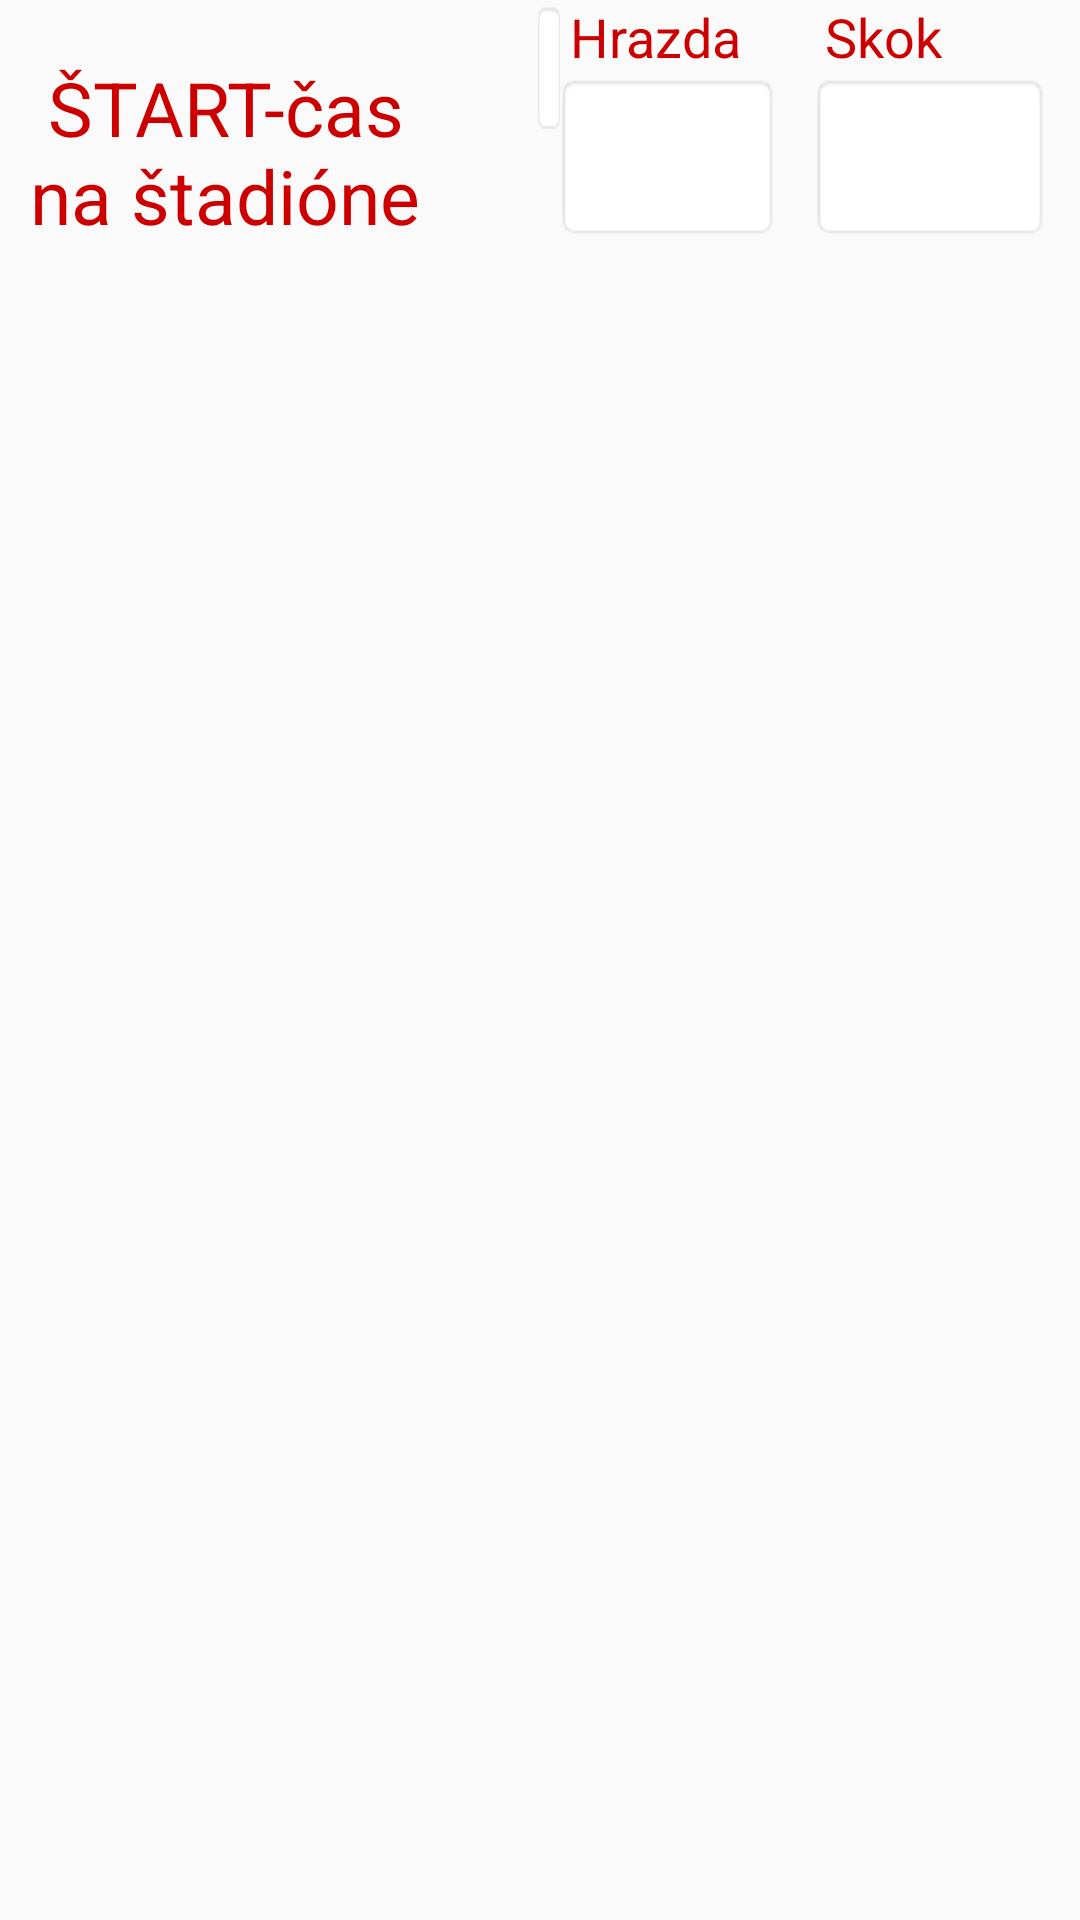

This screen was rendered from an Android layout file. Write that file and the resources it references.
<!-- AndroidManifest.xml: application theme AppTheme -->
<!-- res/layout/telesna_disciplines_form.xml -->
<LinearLayout xmlns:android="http://schemas.android.com/apk/res/android"
    android:id="@+id/disciplines_layout"
    android:layout_width="match_parent"
    android:layout_height="wrap_content"
    android:layout_below="@+id/person_layout">

    <RelativeLayout
        android:layout_width="@dimen/TVdisciplines_LL_width"
        android:layout_height="@dimen/TVdisciplines_LL_height">

        <Button
            android:id="@+id/btnStadion"
            android:layout_width="@dimen/btnStadion_LL_width"
            android:layout_height="@dimen/btnStadion_LL_height"
            android:text="@string/cas_stadion"
            android:layout_marginTop="@dimen/margin_13dp"
            android:textColor="@color/colorRed"
            android:textSize="@dimen/button_text_size"
            android:onClick="operateStadiumTimer"
            android:background="@drawable/roundedbuttongreen"
            style="@android:style/Widget.Holo.ActionButton.TextButton"/>
    </RelativeLayout>

    <RelativeLayout
        android:layout_width="wrap_content"
        android:layout_height="wrap_content">


        <TextView
            android:id="@+id/edit_attempt"
            android:layout_width="10dp"
            android:layout_height="wrap_content"
            android:layout_marginLeft="8dp"

            android:background="@android:drawable/editbox_background"
            android:textSize="25sp"
            android:gravity="center"
            android:textColor="#000"
            android:singleLine="true"/>

        <TextView
            android:id="@+id/text_pullup"
            android:layout_width="wrap_content"
            android:layout_height="wrap_content"
            android:layout_marginLeft="@dimen/margin_20dp"
            android:text="@string/disc_hrazda"
            android:textColor="@color/colorRed"
            android:textSize="@dimen/person_text_size"/>
        <EditText
            android:id="@+id/edit_pullup"
            android:layout_width="@dimen/disc_edit_hrazda_width"
            android:layout_height="wrap_content"
            android:layout_marginLeft="@dimen/margin_15dp"
            android:background="@android:drawable/editbox_background"
            android:layout_below="@+id/text_pullup"
            android:textSize="@dimen/person_edit_text_size"
            android:maxLength="2"
            android:gravity="center"
            android:singleLine="true"
            android:textColor="@color/colorBlack"
            android:inputType="number"/>

        <TextView
            android:id="@+id/text_jump"
            android:layout_width="wrap_content"
            android:layout_height="wrap_content"
            android:layout_marginLeft="@dimen/disc_skok_text_marginL"
            android:text="@string/disc_skok"
            android:textColor="@color/colorRed"
            android:textSize="@dimen/person_text_size"/>
        <EditText
            android:id="@+id/edit_jump"
            android:layout_width="@dimen/disc_edit_skok_width"
            android:layout_height="wrap_content"
            android:layout_marginLeft="@dimen/disc_edit_skok_marginL"
            android:background="@android:drawable/editbox_background"
            android:layout_below="@+id/text_jump"
            android:textSize="@dimen/person_edit_text_size"
            android:maxLength="3"
            android:gravity="center"
            android:singleLine="true"
            android:textColor="@color/colorBlack"
            android:inputType="number"/>

        <TextView
            android:id="@+id/text_crunch"
            android:layout_width="wrap_content"
            android:layout_height="wrap_content"
            android:layout_marginLeft="@dimen/disc_brusaky_text_marginL"
            android:text="@string/disc_brusaky"
            android:textColor="@color/colorRed"
            android:textSize="@dimen/person_text_size"/>
        <EditText
            android:id="@+id/edit_crunch"
            android:layout_width="@dimen/disc_edit_brusaky_width"
            android:layout_height="wrap_content"
            android:layout_marginLeft="@dimen/disc_edit_brusaky_marginL"
            android:background="@android:drawable/editbox_background"
            android:layout_below="@+id/text_crunch"
            android:textSize="@dimen/person_edit_text_size"
            android:maxLength="3"
            android:gravity="center"
            android:singleLine="true"
            android:textColor="@color/colorBlack"
            android:inputType="number"/>

        <TextView
            android:id="@+id/text_sprint"
            android:layout_width="wrap_content"
            android:layout_height="wrap_content"
            android:layout_marginLeft="@dimen/disc_sprint_text_marginL"
            android:text="@string/disc_sprint"
            android:textColor="@color/colorRed"
            android:textSize="@dimen/person_text_size"/>
        <EditText
            android:id="@+id/edit_sprint"
            android:layout_width="@dimen/disc_edit_sprint_width"
            android:layout_height="wrap_content"
            android:layout_marginLeft="@dimen/disc_edit_sprint_marginL"
            android:background="@android:drawable/editbox_background"
            android:layout_below="@+id/text_sprint"
            android:textSize="@dimen/person_edit_text_size"
            android:maxLength="4"
            android:gravity="center"
            android:singleLine="true"
            android:textColor="@color/colorBlack"
            android:inputType="numberDecimal"/>

        <TextView
            android:id="@+id/text_12min"
            android:layout_width="wrap_content"
            android:layout_height="wrap_content"
            android:layout_marginLeft="@dimen/disc_beh_text_marginL"
            android:text="@string/disc_beh"
            android:textColor="@color/colorRed"
            android:textSize="@dimen/person_text_size"/>
        <EditText
            android:id="@+id/edit_12min"
            android:layout_width="@dimen/disc_edit_beh_width"
            android:layout_height="wrap_content"
            android:layout_marginLeft="@dimen/disc_edit_beh_marginL"
            android:background="@android:drawable/editbox_background"
            android:layout_below="@+id/text_12min"
            android:textSize="@dimen/person_edit_text_size"
            android:maxLength="4"
            android:gravity="center"
            android:singleLine="true"
            android:textColor="@color/colorBlack"
            android:inputType="numberDecimal"/>

        <TextView
            android:id="@+id/text_swimming"
            android:layout_width="wrap_content"
            android:layout_height="wrap_content"
            android:layout_marginLeft="@dimen/disc_plavanie_text_marginL"
            android:text="@string/disc_plavanie"
            android:textColor="@color/colorRed"
            android:textSize="@dimen/person_text_size"/>
        <EditText
            android:id="@+id/edit_swimming"
            android:layout_width="@dimen/disc_edit_plavanie_width"
            android:layout_height="wrap_content"
            android:layout_marginLeft="@dimen/disc_edit_plavanie_marginL"
            android:background="@android:drawable/editbox_background"
            android:layout_below="@+id/text_swimming"
            android:textSize="@dimen/person_edit_text_size"
            android:maxLength="4"
            android:gravity="center"
            android:singleLine="true"
            android:textColor="@color/colorBlack"
            android:inputType="numberDecimal"/>
    </RelativeLayout>

    <RelativeLayout
        android:layout_width="wrap_content"
        android:layout_height="wrap_content">
        <Button
            android:id="@+id/b_write"
            android:layout_width="@dimen/button_width"
            android:layout_height="wrap_content"
            android:layout_alignParentRight="true"
            android:layout_marginTop="@dimen/margin_15dp"
            android:textSize="@dimen/button_text_size"
            android:textStyle="bold"
            android:textColor="@color/colorWhite"
            android:text="@string/zapis_vykon"
            android:background="@drawable/button_button"
            style="@android:style/Widget.Holo.ActionButton.TextButton"/>
    </RelativeLayout>

</LinearLayout>
<!-- resources referenced by this layout -->
<resources>
  <color name="colorBlack">#000</color>
  <color name="colorRed">#cc0000</color>
  <color name="colorWhite">#FFF</color>
  <dimen name="TVdisciplines_LL_height">70dp</dimen>
  <dimen name="TVdisciplines_LL_width">170dp</dimen>
  <dimen name="btnStadion_LL_height">60dp</dimen>
  <dimen name="btnStadion_LL_width">150dp</dimen>
  <dimen name="button_text_size">25sp</dimen>
  <dimen name="button_width">160dp</dimen>
  <dimen name="disc_beh_text_marginL">400dp</dimen>
  <dimen name="disc_brusaky_text_marginL">195dp</dimen>
  <dimen name="disc_edit_beh_marginL">395dp</dimen>
  <dimen name="disc_edit_beh_width">95dp</dimen>
  <dimen name="disc_edit_brusaky_marginL">190dp</dimen>
  <dimen name="disc_edit_brusaky_width">80dp</dimen>
  <dimen name="disc_edit_hrazda_width">75dp</dimen>
  <dimen name="disc_edit_plavanie_marginL">500dp</dimen>
  <dimen name="disc_edit_plavanie_width">90dp</dimen>
  <dimen name="disc_edit_skok_marginL">100dp</dimen>
  <dimen name="disc_edit_skok_width">80dp</dimen>
  <dimen name="disc_edit_sprint_marginL">280dp</dimen>
  <dimen name="disc_edit_sprint_width">105dp</dimen>
  <dimen name="disc_plavanie_text_marginL">505dp</dimen>
  <dimen name="disc_skok_text_marginL">105dp</dimen>
  <dimen name="disc_sprint_text_marginL">285dp</dimen>
  <dimen name="margin_13dp">13dp</dimen>
  <dimen name="margin_15dp">15dp</dimen>
  <dimen name="margin_20dp">20dp</dimen>
  <dimen name="person_edit_text_size">33sp</dimen>
  <dimen name="person_text_size">18sp</dimen>
  <!-- drawable button_button (drawable) -->
  <?xml version="1.0" encoding="utf-8"?>
  <selector xmlns:android="http://schemas.android.com/apk/res/android">
  
      <item
          android:state_pressed="true"
          android:state_enabled="true"
          android:drawable="@drawable/button_pressed_button" />
  
      <item
          android:state_enabled="true"
          android:drawable="@drawable/button_enabled_button" />
  </selector>
  <string name="cas_stadion">ŠTART-čas na štadióne</string>
  <string name="disc_beh">12. min</string>
  <string name="disc_brusaky">Ľah-sed</string>
  <string name="disc_hrazda">Hrazda</string>
  <string name="disc_plavanie">Plávanie</string>
  <string name="disc_skok">Skok</string>
  <string name="disc_sprint">Šprint</string>
  <string name="zapis_vykon">Zapíš výkon</string>
  <style name="AppTheme" parent="Theme.AppCompat.Light.NoActionBar">
          
          <item name="colorPrimary">@color/colorPrimary</item>
          <item name="colorPrimaryDark">@color/colorPrimaryDark</item>
          <item name="colorAccent">@color/colorAccent</item>
      </style>
  <!-- drawable button_pressed_button (drawable) -->
  <?xml version="1.0" encoding="utf-8"?>
  <shape xmlns:android="http://schemas.android.com/apk/res/android" android:shape="rectangle" >
  
      <solid android:color="#FFDAB9" />
      <corners android:bottomRightRadius="8dp"
          android:bottomLeftRadius="8dp"
          android:topRightRadius="8dp"
          android:topLeftRadius="8dp"/>
  
  </shape>
  <!-- drawable button_enabled_button (drawable) -->
  <?xml version="1.0" encoding="utf-8"?>
  <shape xmlns:android="http://schemas.android.com/apk/res/android" android:shape="rectangle" >
  
      <solid android:color="@color/colorGreen" />
      <corners android:bottomRightRadius="8dp"
          android:bottomLeftRadius="8dp"
          android:topRightRadius="8dp"
          android:topLeftRadius="8dp"/>
  
  </shape>
  <color name="colorPrimary">#3F51B5</color>
  <color name="colorPrimaryDark">#303F9F</color>
  <color name="colorAccent">#FF4081</color>
  <color name="colorGreen">#8bc34a</color>
</resources>
